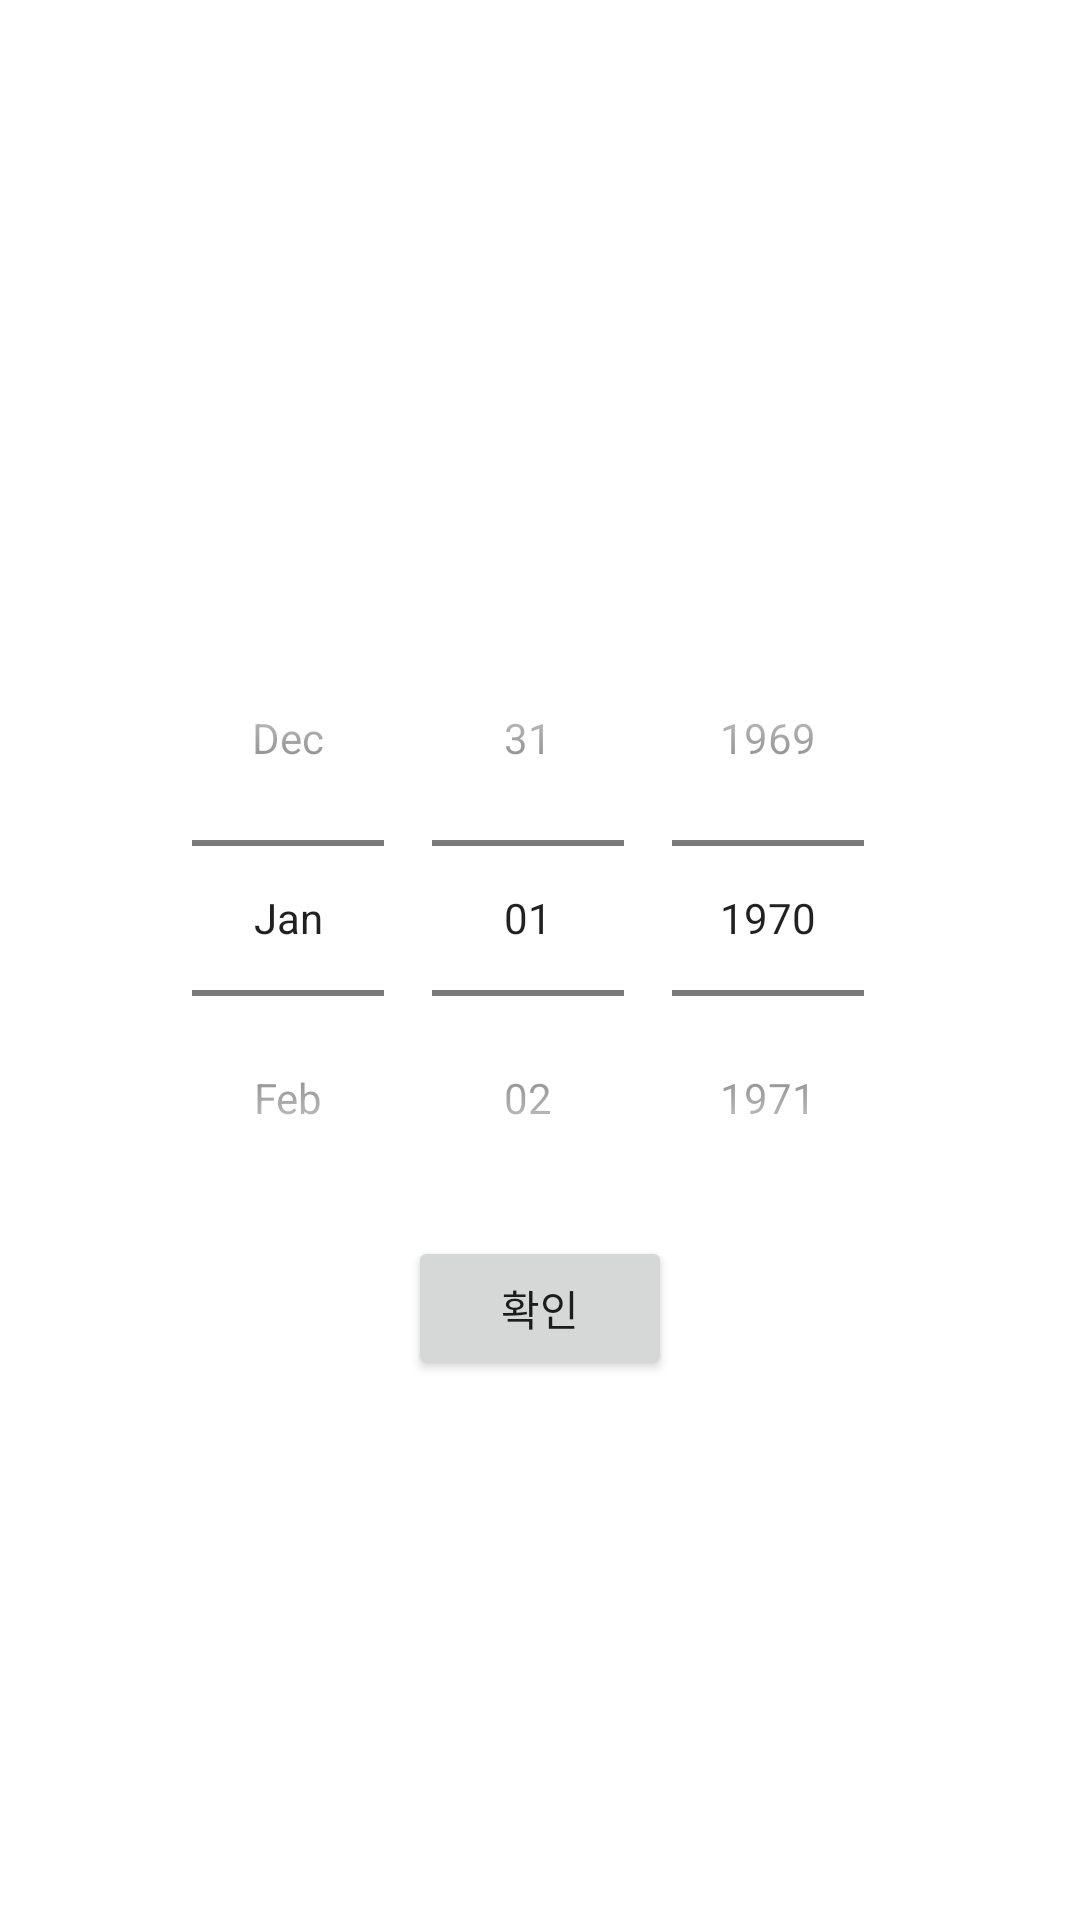

Android layout source for this screen:
<!-- AndroidManifest.xml: application theme Theme.MopProject -->
<!-- res/layout/popup_jmbirthday.xml -->
<?xml version="1.0" encoding="utf-8"?>
<LinearLayout xmlns:android="http://schemas.android.com/apk/res/android"
    android:layout_width="match_parent"
    android:layout_height="match_parent"
    android:orientation="vertical">

    <DatePicker
        android:layout_marginTop="200dp"
        android:layout_gravity="center"
        android:id="@+id/vDatePicker"
        android:layout_width="wrap_content"
        android:layout_height="wrap_content"
        android:calendarViewShown="false"
        android:datePickerMode="spinner" />


    <Button
        android:layout_gravity="center"
        android:id="@+id/vDateEnter"
        android:layout_width="wrap_content"
        android:layout_height="wrap_content"
        android:onClick="mOnClick"
        android:text="확인" />

</LinearLayout>
<!-- resources referenced by this layout -->
<resources>
  <style name="Theme.MopProject" parent="Theme.MaterialComponents.DayNight.DarkActionBar">
          
          <item name="colorPrimary">@color/purple_500</item>
          <item name="colorPrimaryVariant">@color/purple_700</item>
          <item name="colorOnPrimary">@color/white</item>
          
          <item name="colorSecondary">@color/teal_200</item>
          <item name="colorSecondaryVariant">@color/teal_700</item>
          <item name="colorOnSecondary">@color/black</item>
          
          <item name="android:statusBarColor">?attr/colorPrimaryVariant</item>
          
      </style>
  <!-- not gathered from this repository: default colours our renderer supplied (Android Studio template values) -->
  <color name="purple_500">#FF6200EE</color>
  <color name="purple_700">#FF3700B3</color>
  <color name="teal_200">#FF03DAC5</color>
  <color name="teal_700">#FF018786</color>
  <color name="black">#FF000000</color>
  <color name="white">#FFFFFFFF</color>
</resources>
